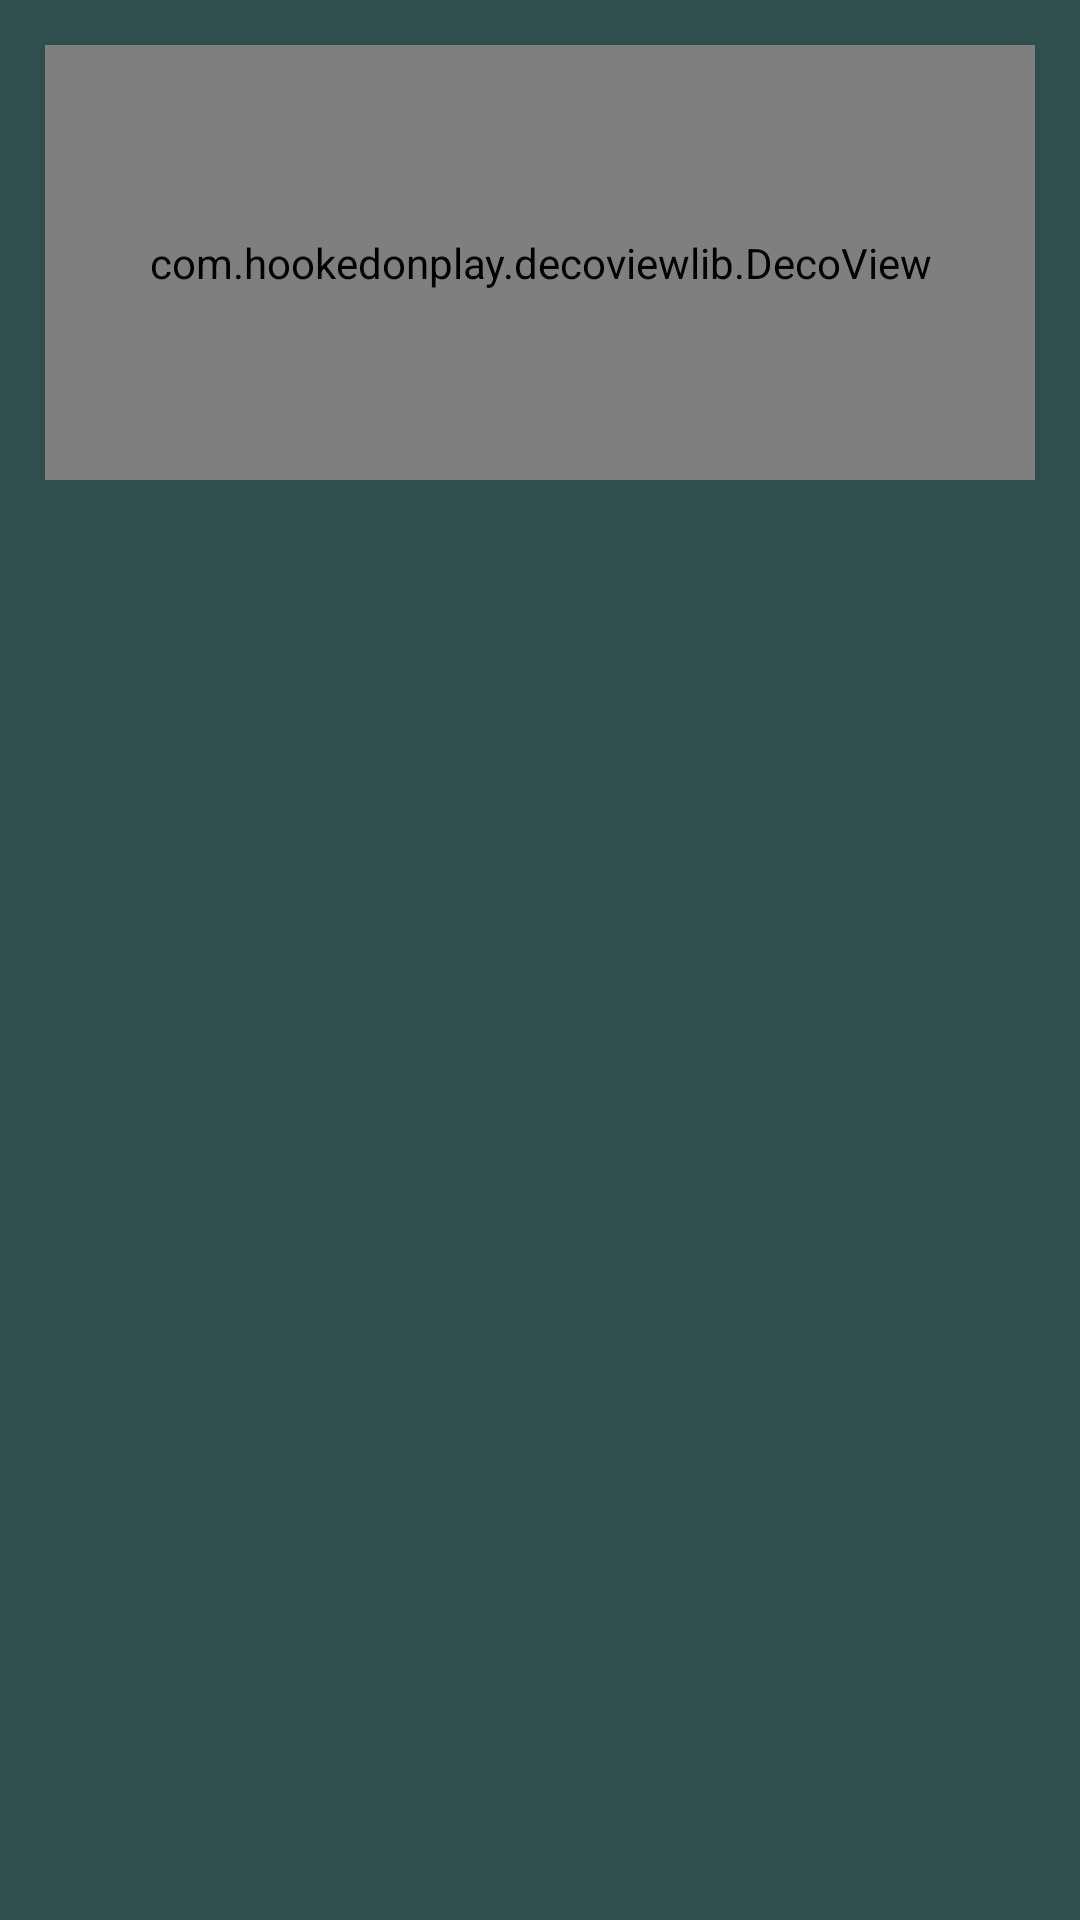

Layout XML and referenced resources for this Android screen:
<!-- AndroidManifest.xml: application theme AppTheme -->
<!-- res/layout/activity_user_statstics.xml -->
<?xml version="1.0" encoding="utf-8"?>
<LinearLayout xmlns:android="http://schemas.android.com/apk/res/android"
    xmlns:tools="http://schemas.android.com/tools"
    android:layout_width="match_parent"
    android:layout_height="match_parent"
    android:padding="10dp"
    android:background="@color/DarkSlateGray"
    tools:context="mkawa.okhttp.contactActivity"
    android:orientation="vertical">


        
        <RelativeLayout
            android:orientation="vertical"
            android:layout_width="match_parent"
            android:layout_height="0dp"
            android:id="@+id/chartHeader"
            android:layout_weight="0.25">

                <com.hookedonplay.decoviewlib.DecoView
                    android:layout_width="match_parent"
                    android:layout_height="match_parent"
                    android:layout_centerInParent="true"
                    android:id="@+id/tokensCollectedChart"
                    android:layout_margin="5dp"
                    />
                <TextView
                    android:layout_width="wrap_content"
                    android:layout_height="wrap_content"
                    android:layout_gravity="center"
                    android:layout_centerInParent="true"
                    android:gravity="center"
                    android:id="@+id/tokensCollectedPercentage"
                    android:textSize="20sp"
                    />

        </RelativeLayout>

        
        <LinearLayout
            android:orientation="vertical"
            android:layout_width="match_parent"
            android:layout_height="0dp"
            android:layout_weight="0.75"
            android:id="@+id/userStatsLayout">
        </LinearLayout>


</LinearLayout>
<!-- resources referenced by this layout -->
<resources>
  <color name="DarkSlateGray">#2F4F4F</color>
  <style name="AppTheme" parent="Theme.AppCompat">
          
          
      </style>
</resources>
